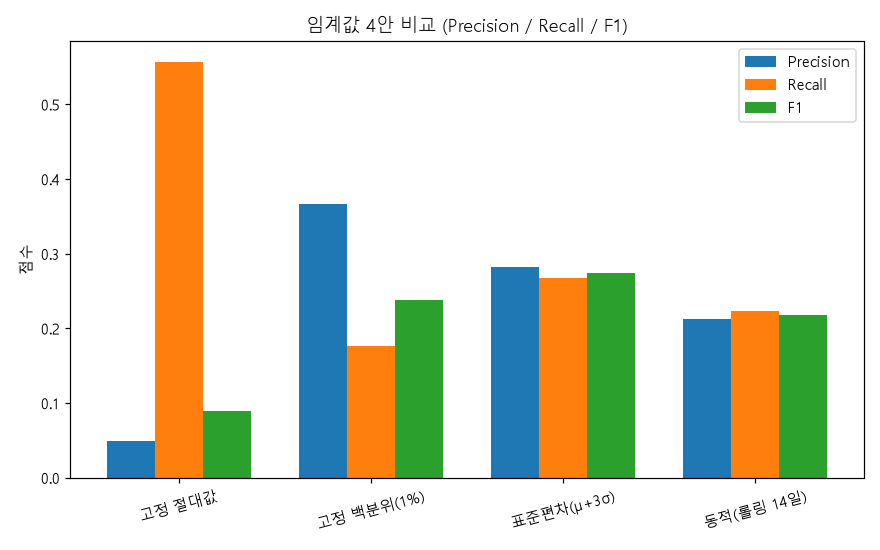

Data behind this chart, as committed beside it:
, Precision, Recall, F1, 탐지 개수
고정 절대값, 0.04891, 0.5571, 0.08993, 35410
고정 백분위(1%), 0.3666, 0.1763, 0.2381, 1495
표준편차(μ+3σ), 0.2827, 0.2673, 0.2748, 2940
동적(롤링 14일), 0.2132, 0.2229, 0.2179, 3251
